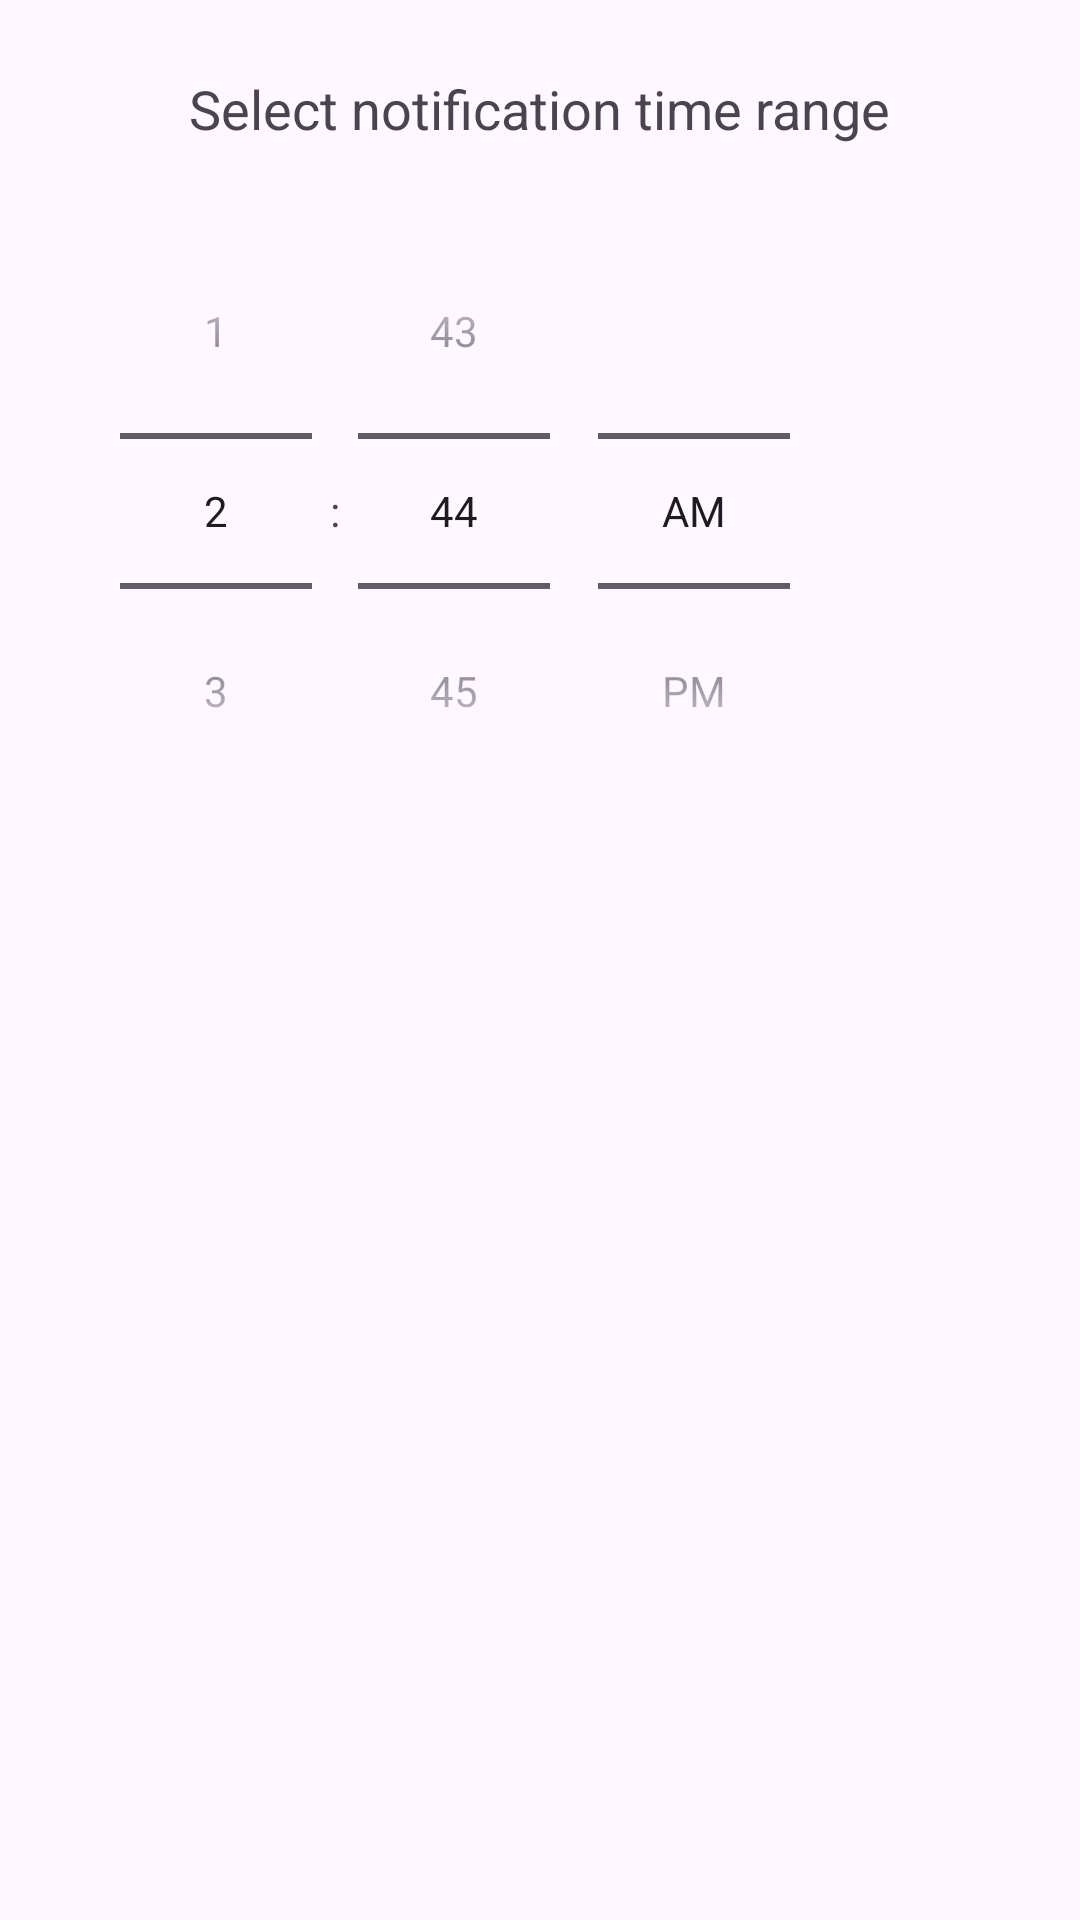

This screen was rendered from an Android layout file. Write that file and the resources it references.
<!-- AndroidManifest.xml: application theme Theme.AMIO -->
<!-- res/layout/pref_time_range_dialog.xml -->
<?xml version="1.0" encoding="utf-8"?>
<LinearLayout xmlns:android="http://schemas.android.com/apk/res/android"
    android:layout_width="match_parent"
    android:layout_height="wrap_content"
    android:orientation="vertical"
    android:padding="24dp">

    <TextView
        android:layout_width="wrap_content"
        android:layout_height="wrap_content"
        android:text="Select notification time range"
        android:textSize="18sp"
        android:layout_gravity="center_horizontal"
        android:paddingBottom="16dp" />

    <LinearLayout
        android:layout_width="match_parent"
        android:layout_height="wrap_content"
        android:orientation="horizontal"
        android:gravity="center">

        <TimePicker
            android:id="@+id/startTimePicker"
            android:layout_width="wrap_content"
            android:layout_height="wrap_content"
            android:timePickerMode="spinner"
            android:layout_marginEnd="32dp" />

        <TimePicker
            android:id="@+id/endTimePicker"
            android:layout_width="wrap_content"
            android:layout_height="wrap_content"
            android:timePickerMode="spinner" />
    </LinearLayout>

</LinearLayout>
<!-- resources referenced by this layout -->
<resources>
  <style name="Theme.AMIO" parent="Base.Theme.AMIO" />
  <style name="Base.Theme.AMIO" parent="Theme.Material3.DayNight.NoActionBar">
          
          
      </style>
</resources>
